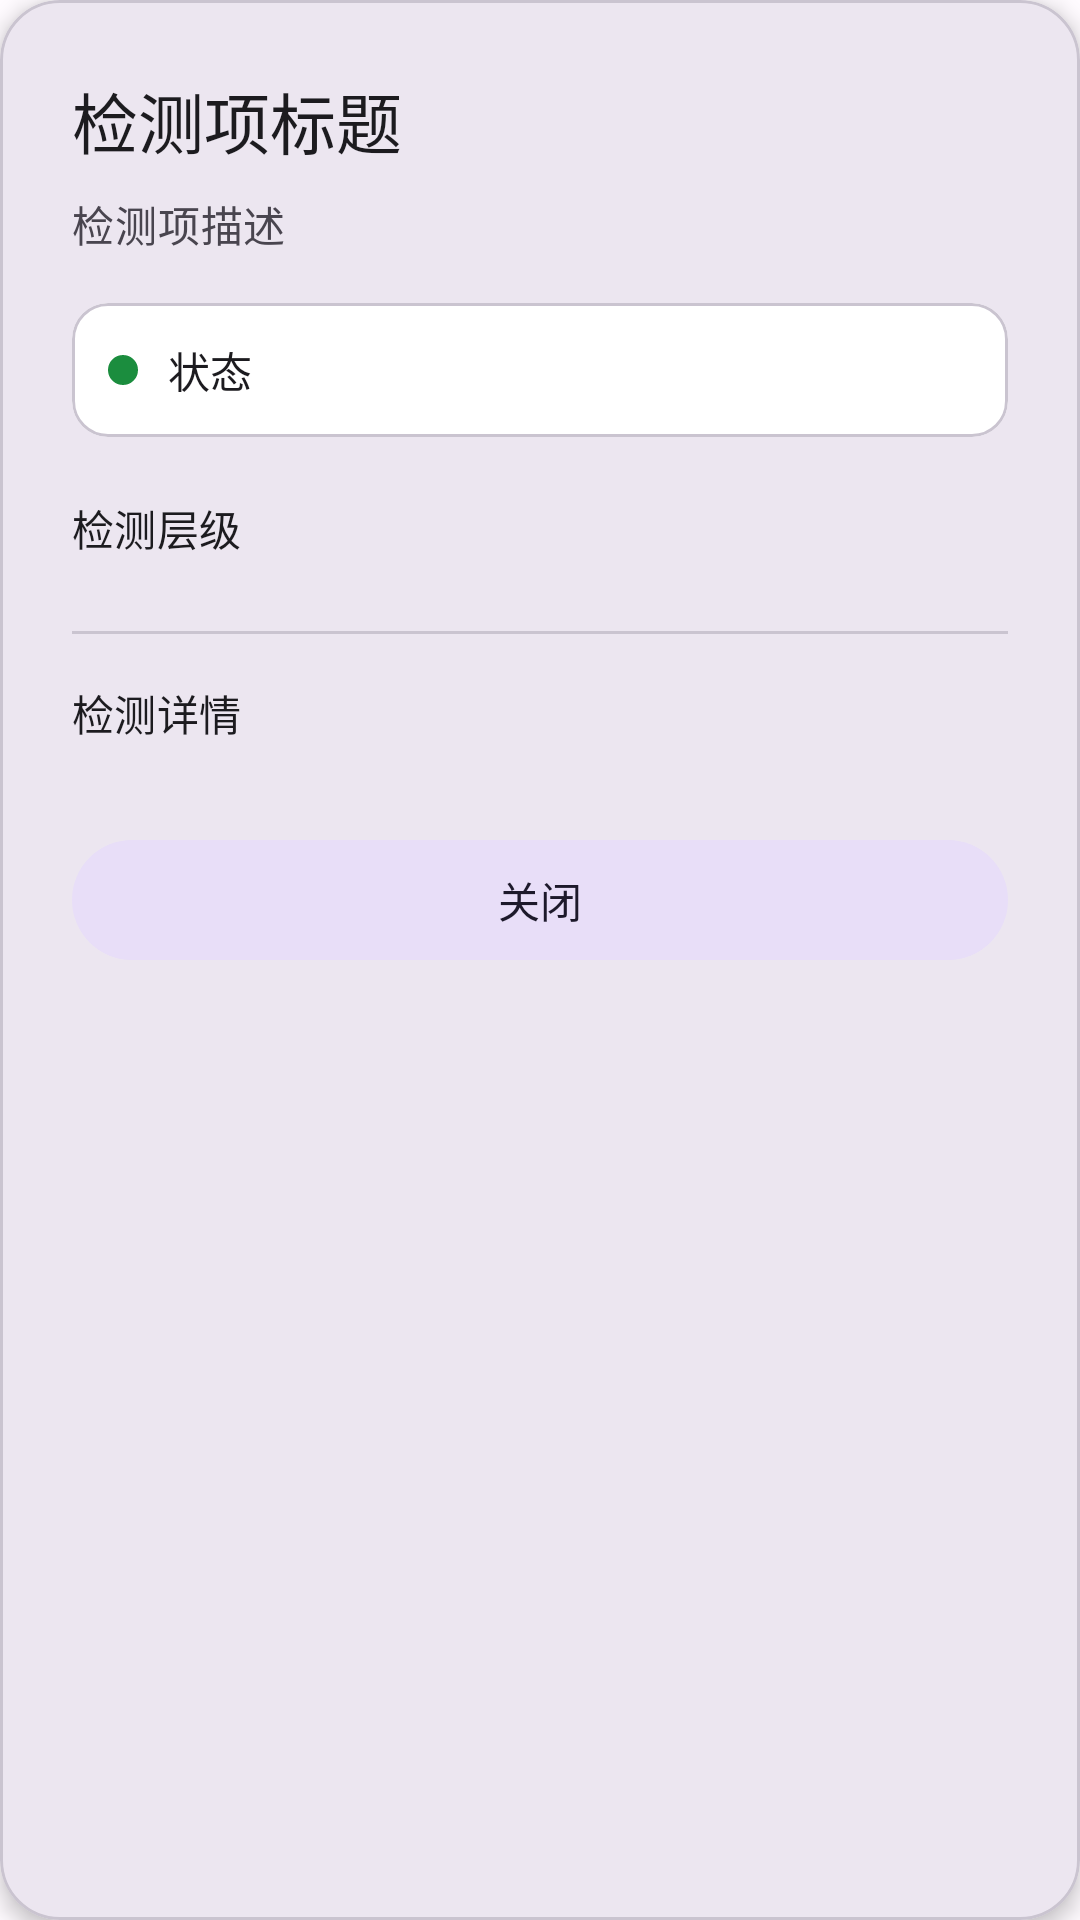

Here is an Android app screen rendered from its layout file. Give the layout XML and the strings, colors and styles it references.
<!-- AndroidManifest.xml: application theme Theme.Launch -->
<!-- res/layout/dialog_detection_detail.xml -->
<?xml version="1.0" encoding="utf-8"?>
<com.google.android.material.card.MaterialCardView xmlns:android="http://schemas.android.com/apk/res/android"
    xmlns:app="http://schemas.android.com/apk/res-auto"
    android:layout_width="match_parent"
    android:layout_height="wrap_content"
    android:layout_margin="24dp"
    app:cardBackgroundColor="?attr/colorSurfaceContainerHigh"
    app:cardCornerRadius="20dp"
    app:cardElevation="4dp">

    <ScrollView
        android:layout_width="match_parent"
        android:layout_height="wrap_content"
        android:maxHeight="600dp">

        <LinearLayout
            android:layout_width="match_parent"
            android:layout_height="wrap_content"
            android:orientation="vertical"
            android:padding="24dp">

            
            <TextView
                android:id="@+id/dialog_title"
                android:layout_width="match_parent"
                android:layout_height="wrap_content"
                android:text="检测项标题"
                android:textAppearance="?attr/textAppearanceTitleLarge"
                android:textColor="?attr/colorOnSurface" />

            
            <TextView
                android:id="@+id/dialog_description"
                android:layout_width="match_parent"
                android:layout_height="wrap_content"
                android:layout_marginTop="8dp"
                android:text="检测项描述"
                android:textAppearance="?attr/textAppearanceBodyMedium"
                android:textColor="?attr/colorOnSurfaceVariant" />

            
            <com.google.android.material.card.MaterialCardView
                android:layout_width="match_parent"
                android:layout_height="wrap_content"
                android:layout_marginTop="16dp"
                app:cardBackgroundColor="?attr/colorSurfaceContainerLowest"
                app:cardCornerRadius="12dp"
                app:cardElevation="0dp">

                <LinearLayout
                    android:layout_width="match_parent"
                    android:layout_height="wrap_content"
                    android:gravity="center_vertical"
                    android:orientation="horizontal"
                    android:padding="12dp">

                    <View
                        android:id="@+id/status_indicator"
                        android:layout_width="10dp"
                        android:layout_height="10dp"
                        android:layout_marginEnd="10dp"
                        android:background="@drawable/status_dot" />

                    <TextView
                        android:id="@+id/dialog_status"
                        android:layout_width="0dp"
                        android:layout_height="wrap_content"
                        android:layout_weight="1"
                        android:text="状态"
                        android:textAppearance="?attr/textAppearanceTitleSmall"
                        android:textColor="?attr/colorOnSurface" />
                </LinearLayout>
            </com.google.android.material.card.MaterialCardView>

            
            <TextView
                android:layout_width="match_parent"
                android:layout_height="wrap_content"
                android:layout_marginTop="20dp"
                android:text="检测层级"
                android:textAppearance="?attr/textAppearanceTitleSmall"
                android:textColor="?attr/colorOnSurface" />

            <LinearLayout
                android:id="@+id/layer_container"
                android:layout_width="match_parent"
                android:layout_height="wrap_content"
                android:layout_marginTop="8dp"
                android:orientation="vertical" />

            
            <com.google.android.material.divider.MaterialDivider
                android:layout_width="match_parent"
                android:layout_height="wrap_content"
                android:layout_marginVertical="16dp" />

            
            <TextView
                android:layout_width="match_parent"
                android:layout_height="wrap_content"
                android:text="检测详情"
                android:textAppearance="?attr/textAppearanceTitleSmall"
                android:textColor="?attr/colorOnSurface" />

            <LinearLayout
                android:id="@+id/details_container"
                android:layout_width="match_parent"
                android:layout_height="wrap_content"
                android:layout_marginTop="8dp"
                android:orientation="vertical" />

            
            <com.google.android.material.button.MaterialButton
                android:id="@+id/btn_close"
                style="@style/Widget.Material3.Button.TonalButton"
                android:layout_width="match_parent"
                android:layout_height="wrap_content"
                android:layout_marginTop="20dp"
                android:text="关闭" />

        </LinearLayout>
    </ScrollView>

</com.google.android.material.card.MaterialCardView>
<!-- resources referenced by this layout -->
<resources>
  <!-- drawable status_dot (drawable) -->
  <?xml version="1.0" encoding="utf-8"?>
  <shape xmlns:android="http://schemas.android.com/apk/res/android"
      android:shape="oval">
      <solid android:color="@color/status_safe" />
      <size
          android:width="8dp"
          android:height="8dp" />
  </shape>
  <color name="status_safe">#1B8D3E</color>
  <color name="md_theme_light_primary">#4F46E5</color>
  <color name="md_theme_light_onPrimary">#FFFFFF</color>
  <color name="md_theme_light_primaryContainer">#E8E0FF</color>
  <color name="md_theme_light_onPrimaryContainer">#1B0261</color>
  <color name="md_theme_light_secondary">#605B71</color>
  <color name="md_theme_light_onSecondary">#FFFFFF</color>
  <color name="md_theme_light_secondaryContainer">#E8DEF8</color>
  <color name="md_theme_light_onSecondaryContainer">#1D192B</color>
  <color name="md_theme_light_tertiary">#7D5260</color>
  <color name="md_theme_light_onTertiary">#FFFFFF</color>
  <color name="md_theme_light_tertiaryContainer">#FFD8E4</color>
  <color name="md_theme_light_onTertiaryContainer">#31111D</color>
  <color name="md_theme_light_error">#BA1A1A</color>
  <color name="md_theme_light_onError">#FFFFFF</color>
  <color name="md_theme_light_errorContainer">#FFDAD6</color>
  <color name="md_theme_light_onErrorContainer">#410002</color>
  <color name="md_theme_light_surface">#FFFBFF</color>
  <color name="md_theme_light_onSurface">#1C1B1F</color>
  <color name="md_theme_light_surfaceVariant">#E7E0EC</color>
  <color name="md_theme_light_onSurfaceVariant">#49454F</color>
  <color name="md_theme_light_surfaceContainerLowest">#FFFFFF</color>
  <color name="md_theme_light_surfaceContainerLow">#F7F2FA</color>
  <color name="md_theme_light_surfaceContainer">#F1ECF4</color>
  <color name="md_theme_light_surfaceContainerHigh">#ECE6F0</color>
  <color name="md_theme_light_surfaceContainerHighest">#E6E0E9</color>
  <color name="md_theme_light_outline">#79747E</color>
  <color name="md_theme_light_outlineVariant">#CAC4D0</color>
  <color name="md_theme_light_background">#FFFBFF</color>
  <color name="md_theme_light_onBackground">#1C1B1F</color>
  <style name="ShapeAppearance.Launch.SmallComponent" parent="ShapeAppearance.Material3.SmallComponent">
          <item name="cornerSize">12dp</item>
      </style>
  <style name="ShapeAppearance.Launch.MediumComponent" parent="ShapeAppearance.Material3.MediumComponent">
          <item name="cornerSize">16dp</item>
      </style>
  <style name="ShapeAppearance.Launch.LargeComponent" parent="ShapeAppearance.Material3.LargeComponent">
          <item name="cornerSize">20dp</item>
      </style>
</resources>
